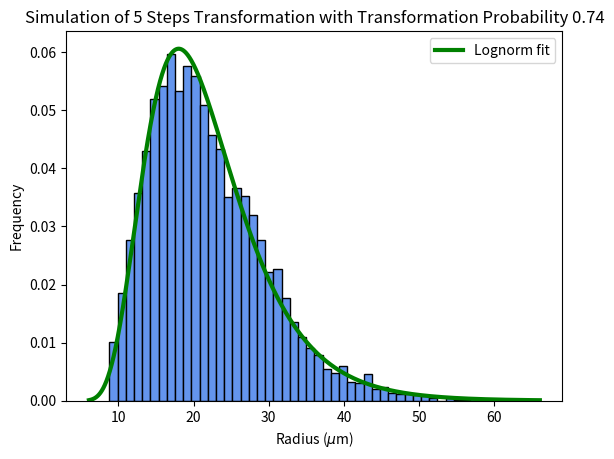

The matplotlib source for this figure:
import numpy as np
from scipy import stats
import matplotlib.pyplot as plt

def moveCells(cells, p, n):

    m = []
    for i in range(n):
        if cells[i] == 0:
            m.append(0)
        else:
            m.append(min(cells[i], np.random.poisson(lam=(p*cells[i]))))

    Newcells = []
    Newcells.append(2*(cells[0]-m[0]))
    for i in range(n-1):
        Newcells.append(2*(cells[i+1]+m[i]-m[i+1]))
    Newcells.append(cells[n]+m[n-1])

    return Newcells

n = 5 # Number of steps
p = 0.74 # Probability of transformation
CellCycleLimit = 30
r = 3.5 # The radius of a single melanocyte

FinalRadius = np.array([])
for i in range(5000): # Total number of simulations
    t = 0
    cells = [1]
    for i in range(n):
        cells.append(0)

    while sum(cells)-cells[n] != 0: # There are still cells not in the final state
        t += 1
        cells = moveCells(cells, p, n)
        if t > CellCycleLimit: # The cell cycle reaches the limit
            break

    FinalRadius = np.append(FinalRadius, r*(np.sum(cells))**(1./3.))
    print(cells)
    print(np.sum(cells))

#print(stats.kstest(FinalRadius, 'lognorm'))

plt.hist(FinalRadius, bins=50, linewidth = 1, edgecolor = 'black',
         density=True, color = 'cornflowerblue')
plt.xlabel(r'Radius ($\mu$m)')
plt.ylabel('Frequency')
plt.title('Simulation of %d Steps Transformation with Transformation Probability %.2f' %(n, p))
xmin, xmax = plt.xlim()
lnspc = np.linspace(xmin, xmax, len(FinalRadius))

m1, s1, t1 = stats.lognorm.fit(FinalRadius)
pdf_log = stats.lognorm.pdf(lnspc, m1, s1, t1)
plt.plot(lnspc, pdf_log, label = "Lognorm fit", color = "g", linewidth=3)
plt.legend()
plt.show()
